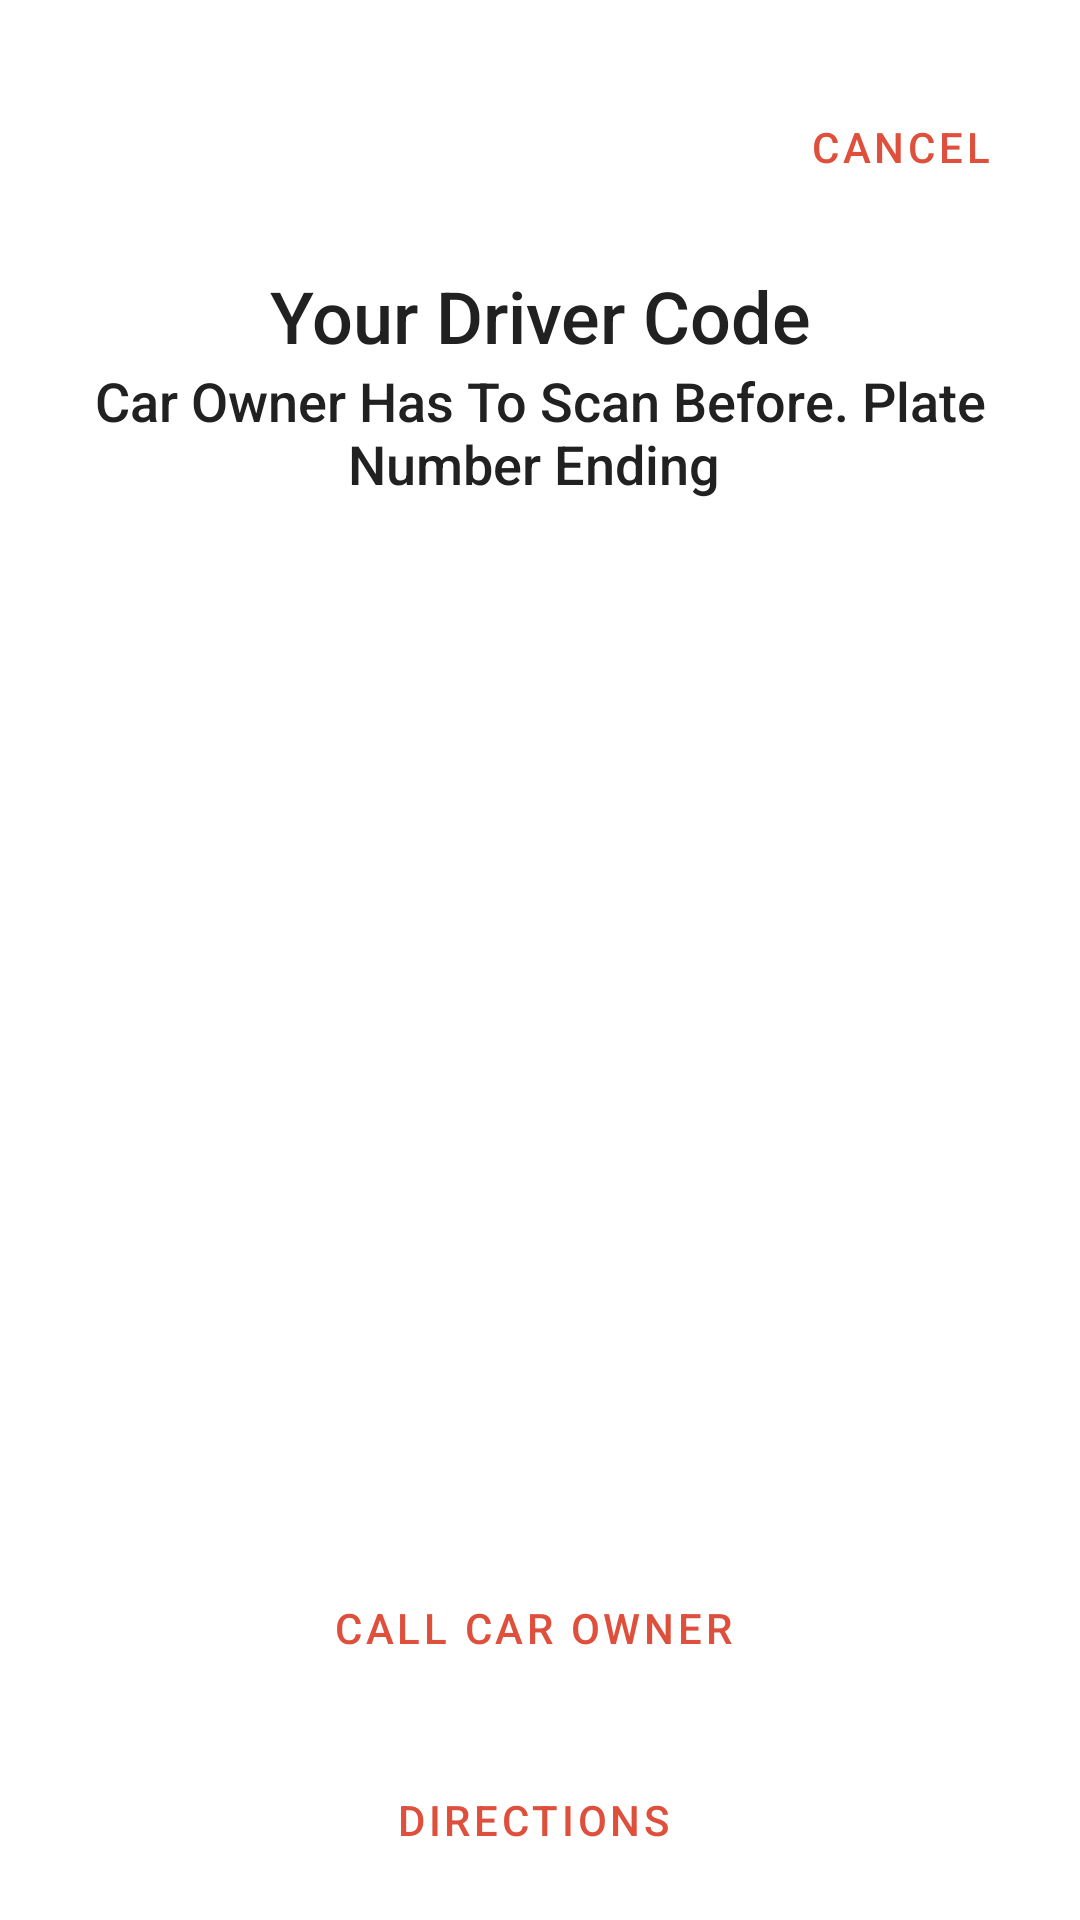

The Android layout XML behind this screen, and the referenced resources:
<!-- AndroidManifest.xml: application theme AppTheme -->
<!-- res/layout/activity_driver_code.xml -->
<?xml version="1.0" encoding="utf-8"?>
<LinearLayout xmlns:android="http://schemas.android.com/apk/res/android"
    xmlns:app="http://schemas.android.com/apk/res-auto"
    xmlns:tools="http://schemas.android.com/tools"
    android:layout_width="match_parent"
    android:layout_height="match_parent"
    android:orientation="vertical"
    android:gravity="center"
    tools:context=".DriverCodeActivity">

    <Button
        android:layout_marginTop="16dp"
        android:id="@+id/cancel_action"
        android:layout_width="wrap_content"
        android:layout_height="wrap_content"
        android:text="Cancel"
        android:layout_gravity="right"
        android:layout_margin="16dp"
        style="@style/Widget.MaterialComponents.Button.TextButton"
        />
    <TextView
        android:layout_width="wrap_content"
        android:layout_height="wrap_content"
        android:text="Your Driver Code"
        android:textSize="24sp"
        android:fontFamily="sans-serif-medium"
        android:textAlignment="center"
        android:layout_gravity="center"
        android:textColor="#212121"/>

    <TextView
        android:layout_width="wrap_content"
        android:layout_height="wrap_content"
        android:text="Car Owner Has To Scan Before. Plate Number Ending "
        android:textSize="18sp"
        android:fontFamily="sans-serif-medium"
        android:layout_gravity="center"
        android:textAlignment="center"
        android:textColor="#212121"/>
    <ImageView
        android:id="@+id/qrImageView"
        android:layout_marginTop="16dp"
        android:layout_width="320dp"
        android:layout_height="320dp"
        android:background="#fff"/>

    <Button
        android:layout_marginTop="16dp"
        android:id="@+id/callCarOwnerBtn"
        android:layout_width="wrap_content"
        android:layout_height="wrap_content"
        android:text="Call Car Owner"
        app:icon="@drawable/ic_baseline_call_24"
        style="@style/Widget.MaterialComponents.Button.OutlinedButton.Icon"
        />

    <Button
        android:layout_marginTop="16dp"
        android:id="@+id/directionsBtn"
        android:layout_width="wrap_content"
        android:layout_height="wrap_content"
        android:text="Directions"
        app:icon="@drawable/ic_baseline_directions_24"
        style="@style/Widget.MaterialComponents.Button.OutlinedButton.Icon"
        />

</LinearLayout>
<!-- resources referenced by this layout -->
<resources>
  <style name="AppTheme" parent="Theme.MaterialComponents.Light.NoActionBar">
          
          <item name="colorPrimary">@color/colorPrimary</item>
          <item name="colorPrimaryDark">@color/colorPrimaryDark</item>
          <item name="colorAccent">@color/colorAccent</item>
          <item name="otpViewStyle">@style/OtpWidget.OtpView</item>
      </style>
  <color name="colorPrimary">#DE4F3C</color>
  <color name="colorPrimaryDark">#000</color>
  <color name="colorAccent">#7c4dff</color>
</resources>
